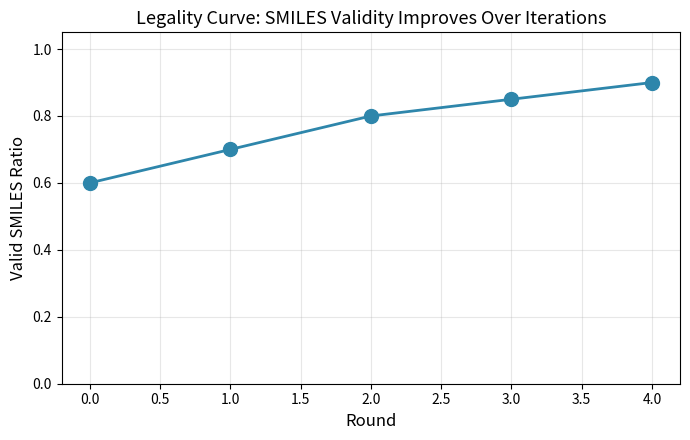

Reproduce this figure in Python.
"""01_legality_curve.py - Legality ratio vs round.

Input: runs/round_*.json
Output: docs/figures/01_legality_curve.png

Goal: show that legality improves over iterations.
"""
import json
from pathlib import Path

import matplotlib.pyplot as plt


def load_runs(runs_dir: str = "runs") -> list[dict]:
    """Load all round_*.json files, sorted by round number."""
    runs_path = Path(runs_dir)
    files = sorted(runs_path.glob("round_*.json"))
    runs = []
    for f in files:
        with f.open(encoding="utf-8") as fp:
            runs.append(json.load(fp))
    return runs


def compute_legality_curve(runs: list[dict]) -> tuple[list[int], list[float]]:
    """Compute valid ratio per round."""
    rounds = []
    ratios = []
    for run in runs:
        cands = run.get("candidates", [])
        if not cands:
            continue
        valid = sum(1 for c in cands if c.get("validate", {}).get("valid"))
        rounds.append(run.get("round", 0))
        ratios.append(valid / len(cands))
    return rounds, ratios


def plot(rounds, ratios, out_path="docs/figures/01_legality_curve.png"):
    plt.figure(figsize=(7, 4.5))
    plt.plot(rounds, ratios, "o-", linewidth=2, markersize=10, color="#2E86AB")
    plt.ylim(0, 1.05)
    plt.xlabel("Round", fontsize=12)
    plt.ylabel("Valid SMILES Ratio", fontsize=12)
    plt.title("Legality Curve: SMILES Validity Improves Over Iterations", fontsize=13)
    plt.grid(alpha=0.3)
    Path(out_path).parent.mkdir(parents=True, exist_ok=True)
    plt.tight_layout()
    plt.savefig(out_path, dpi=150)
    print(f"[OK] Saved {out_path}")


def main():
    runs = load_runs()
    if not runs:
        print("[!] No runs/ data yet. Run Phase 2 first: python loop.py")
        print("    Generating demo plot with synthetic data...")
        rounds = [0, 1, 2, 3, 4]
        ratios = [0.6, 0.7, 0.8, 0.85, 0.9]
    else:
        rounds, ratios = compute_legality_curve(runs)
    plot(rounds, ratios)


if __name__ == "__main__":
    main()
